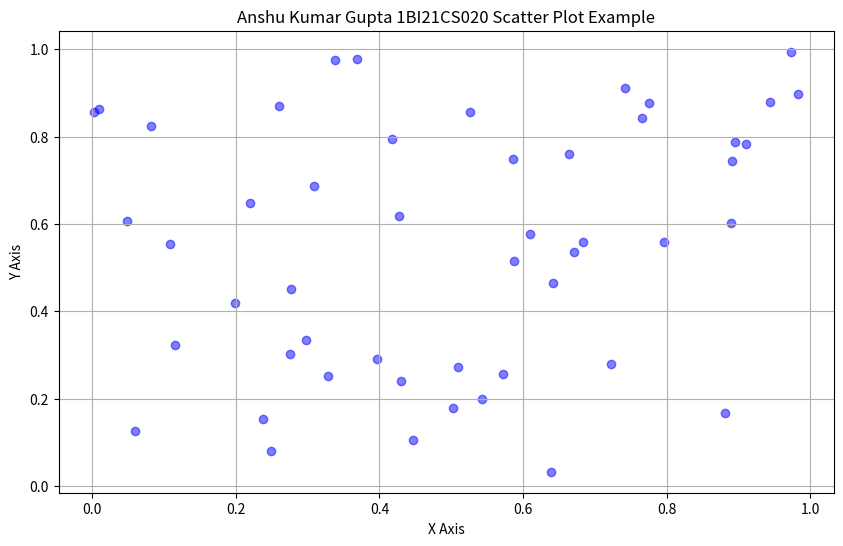
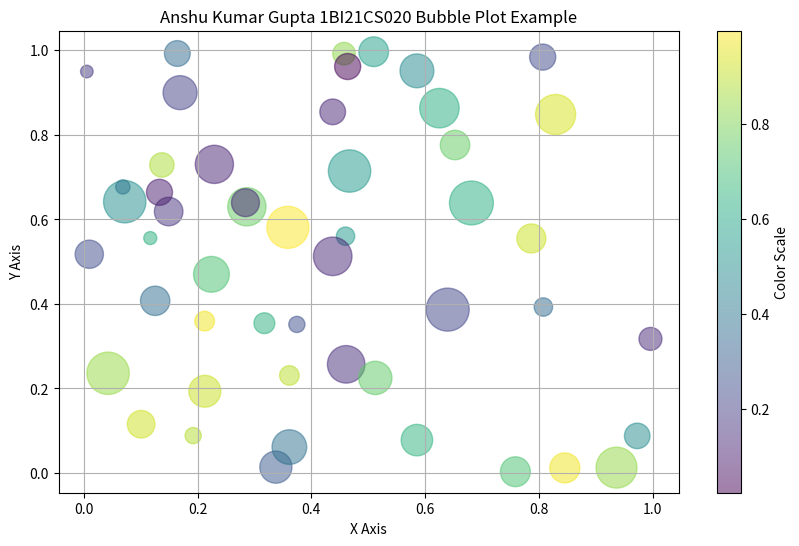

Reproduce these figures in Python, in order.
import matplotlib.pyplot as plt
import numpy as np

# Scatter Plot
def scatter_plot():
    # Sample data for scatter plot
    x = np.random.rand(50)
    y = np.random.rand(50)

    plt.figure(figsize=(10, 6))
    plt.scatter(x, y, color='blue', alpha=0.5)
    plt.title('Anshu Kumar Gupta 1BI21CS020 Scatter Plot Example')
    plt.xlabel('X Axis')
    plt.ylabel('Y Axis')
    plt.grid(True)
    plt.show()

# Bubble Plot
def bubble_plot():
    # Sample data for bubble plot
    x = np.random.rand(50)
    y = np.random.rand(50)
    sizes = np.random.rand(50) * 1000  # Bubble sizes
    colors = np.random.rand(50)  # Bubble colors

    plt.figure(figsize=(10, 6))
    plt.scatter(x, y, s=sizes, c=colors, alpha=0.5, cmap='viridis')
    plt.title('Anshu Kumar Gupta 1BI21CS020 Bubble Plot Example')
    plt.xlabel('X Axis')
    plt.ylabel('Y Axis')
    plt.colorbar(label='Color Scale')
    plt.grid(True)
    plt.show()

# Run the plots
scatter_plot()
bubble_plot()
